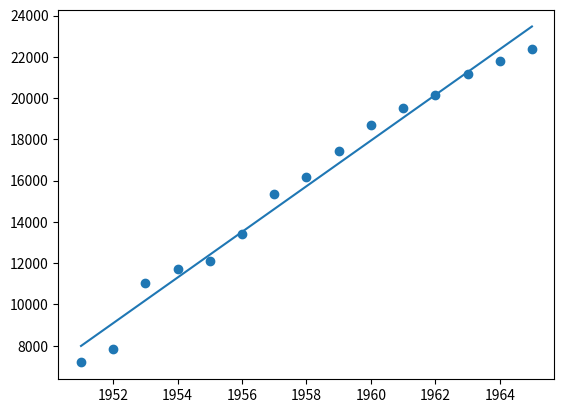

Reproduce this figure in Python.
import matplotlib.pyplot as plt
from scipy import stats
x = [1951,1952,1953,1954,1955,1956,1957,1958,1959,1960,1961,1962,1963,1964,1965]

y= [7188,7824,11040,11700,12096,13416,15348,16176,17436,18720,19500,20160,21156,21792,22404]

slope,intercept,r,p,std_err = stats.linregress(x,y)
def myfu(x):
    return slope * x + intercept
mymodel = list(map(myfu, x))
plt.scatter(x, y)
plt.plot(x,mymodel)

plt.show()
